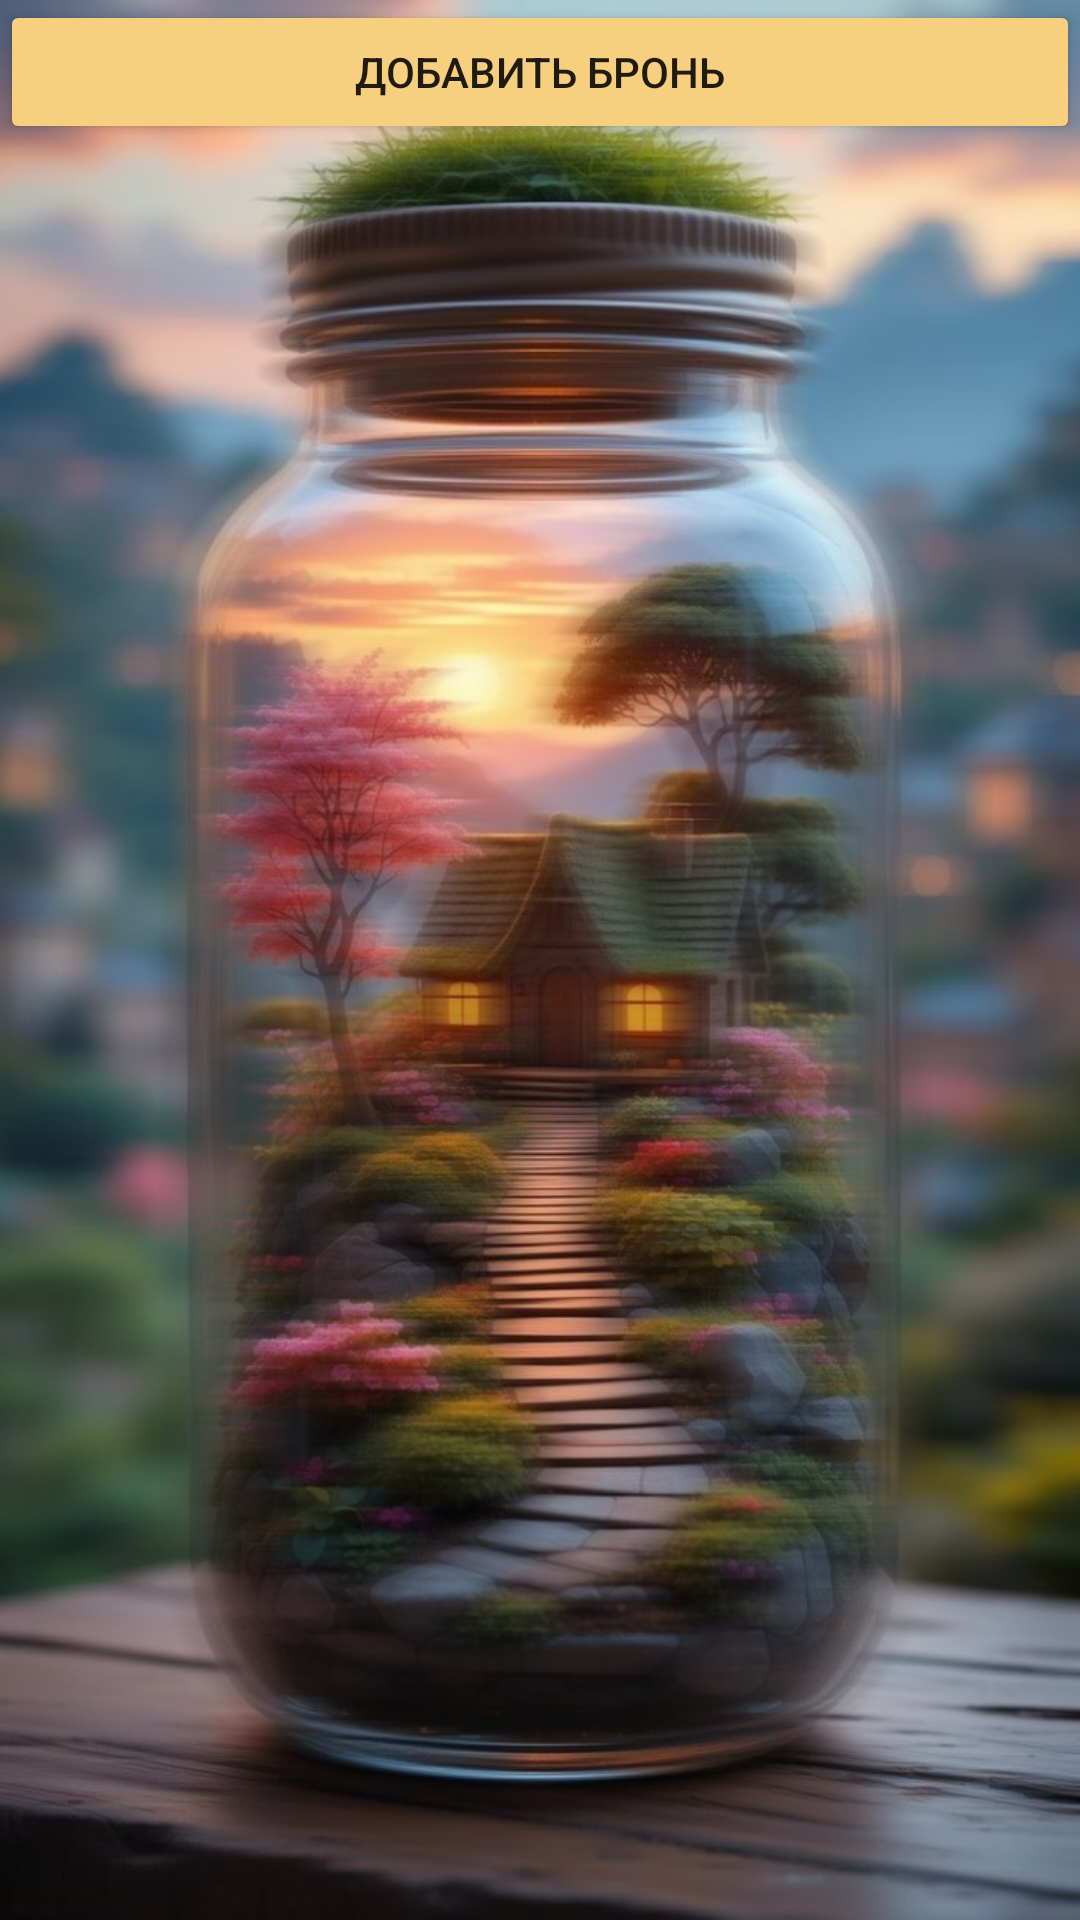

Produce the Android XML layout that renders to this screen, including the resource entries it uses.
<!-- AndroidManifest.xml: application theme Theme.AppCompat.Light.NoActionBar -->
<!-- res/layout/activity_booking_list.xml -->
<LinearLayout xmlns:android="http://schemas.android.com/apk/res/android"
    android:layout_width="match_parent"
    android:layout_height="match_parent"
    android:background="@drawable/_a831f67_f6c8_4cc1_a60a_23ed5ac5cc21"
    android:orientation="vertical">

    <Button
        android:backgroundTint="#F8CF7E"
        android:id="@+id/btnAddBooking"
        android:layout_width="match_parent"
        android:layout_height="wrap_content"
        android:text="Добавить бронь" />

    <ListView
        android:id="@+id/listBookings"
        android:layout_width="match_parent"
        android:layout_height="match_parent" />
</LinearLayout>
<!-- resources referenced by this layout -->
<resources>
  <!-- drawable _a831f67_f6c8_4cc1_a60a_23ed5ac5cc21: jpg bitmap (drawable, 113606 bytes) -->
</resources>
